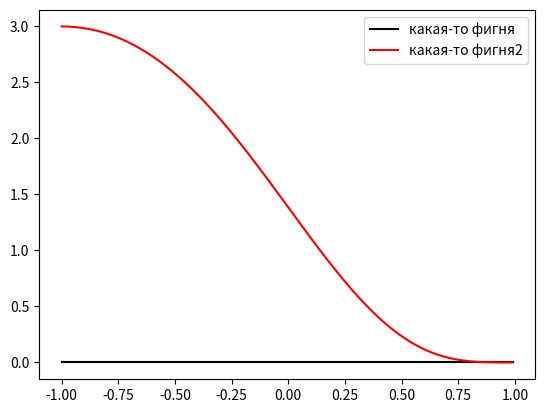

This figure's Python source:
import numpy as np
from scipy.integrate import odeint
import matplotlib.pyplot as plt

x = np.arange(-1, 1, 0.01)

def diff_func(f, x):
    w, y = f
    dy_dx = w
    dw_dx = (w*x - 2*y)/(1-x)*(1+x)
    return dy_dx, dw_dx



# initail data
y = 3
w = 0
f = w, y
sol = odeint(diff_func, f, x)

plt.plot(x, sol[:, 0], 'black', label='какая-то фигня')
plt.plot(x, sol[:, 1], 'red', label='какая-то фигня2')
plt.legend()
plt.savefig('lab_10_dop_5.png')